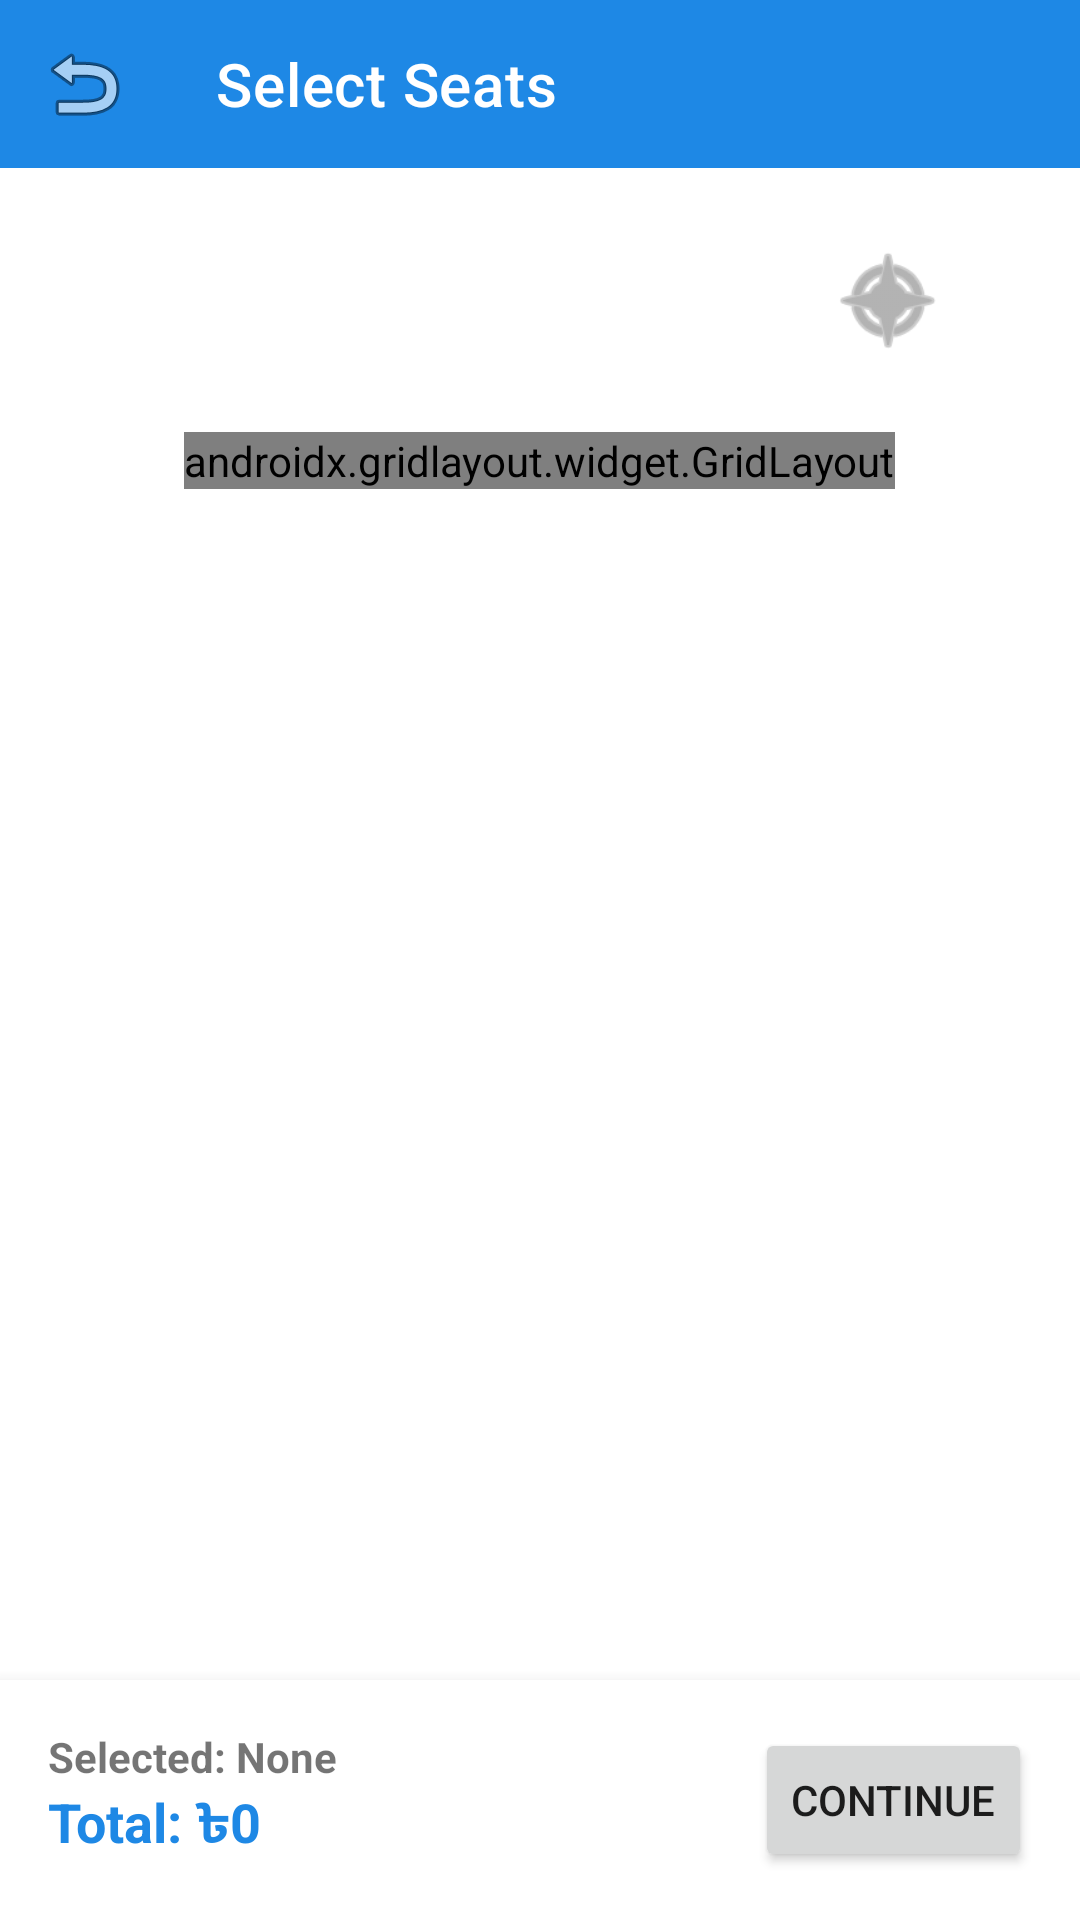

Reconstruct the res/layout file that produces this screen, plus the resources it refers to.
<!-- AndroidManifest.xml: application theme Theme.MahirExpress -->
<!-- res/layout/activity_seat_selection.xml -->
<?xml version="1.0" encoding="utf-8"?>
<androidx.constraintlayout.widget.ConstraintLayout xmlns:android="http://schemas.android.com/apk/res/android"
    xmlns:app="http://schemas.android.com/apk/res-auto"
    android:layout_width="match_parent"
    android:layout_height="match_parent">

    <com.google.android.material.appbar.MaterialToolbar
        android:id="@+id/toolbar"
        android:layout_width="match_parent"
        android:layout_height="?attr/actionBarSize"
        android:background="?attr/colorPrimary"
        app:layout_constraintTop_toTopOf="parent"
        app:navigationIcon="@android:drawable/ic_menu_revert"
        app:title="Select Seats"
        app:titleTextColor="@color/white" />

    <ScrollView
        android:layout_width="match_parent"
        android:layout_height="0dp"
        app:layout_constraintBottom_toTopOf="@id/bottomBar"
        app:layout_constraintTop_toBottomOf="@id/toolbar">

        <LinearLayout
            android:layout_width="match_parent"
            android:layout_height="wrap_content"
            android:gravity="center_horizontal"
            android:orientation="vertical"
            android:padding="24dp">

            <ImageView
                android:layout_width="40dp"
                android:layout_height="40dp"
                android:layout_gravity="end"
                android:layout_marginEnd="20dp"
                android:src="@android:drawable/ic_menu_compass"
                app:tint="@color/gray" />

            <androidx.gridlayout.widget.GridLayout
                android:id="@+id/seatGrid"
                android:layout_width="wrap_content"
                android:layout_height="wrap_content"
                android:layout_marginTop="24dp"
                app:columnCount="4" />

        </LinearLayout>
    </ScrollView>

    <LinearLayout
        android:id="@+id/bottomBar"
        android:layout_width="match_parent"
        android:layout_height="wrap_content"
        android:background="@color/white"
        android:elevation="8dp"
        android:orientation="horizontal"
        android:padding="16dp"
        app:layout_constraintBottom_toBottomOf="parent">

        <LinearLayout
            android:layout_width="0dp"
            android:layout_height="wrap_content"
            android:layout_weight="1"
            android:orientation="vertical">

            <TextView
                android:id="@+id/tvSelectedSeats"
                android:layout_width="wrap_content"
                android:layout_height="wrap_content"
                android:text="Selected: None"
                android:textStyle="bold" />

            <TextView
                android:id="@+id/tvTotalPrice"
                android:layout_width="wrap_content"
                android:layout_height="wrap_content"
                android:text="Total: ৳0"
                android:textColor="@color/primary"
                android:textSize="18sp"
                android:textStyle="bold" />
        </LinearLayout>

        <Button
            android:id="@+id/btnContinue"
            android:layout_width="wrap_content"
            android:layout_height="wrap_content"
            android:text="Continue" />
    </LinearLayout>

</androidx.constraintlayout.widget.ConstraintLayout>
<!-- resources referenced by this layout -->
<resources>
  <color name="gray">#808080</color>
  <color name="primary">#1E88E5</color>
  <color name="white">#FFFFFF</color>
  <style name="Theme.MahirExpress" parent="Theme.MaterialComponents.Light.NoActionBar">
          
          <item name="colorPrimary">@color/primary</item>
          <item name="colorPrimaryVariant">@color/primary_dark</item>
          <item name="colorOnPrimary">@color/white</item>
          
          <item name="colorSecondary">@color/accent</item>
          <item name="colorSecondaryVariant">@color/accent</item>
          <item name="colorOnSecondary">@color/black</item>
          
          <item name="android:statusBarColor">?attr/colorPrimaryVariant</item>
          
      </style>
  <color name="primary_dark">#1565C0</color>
  <color name="accent">#FFC107</color>
  <color name="black">#000000</color>
</resources>
